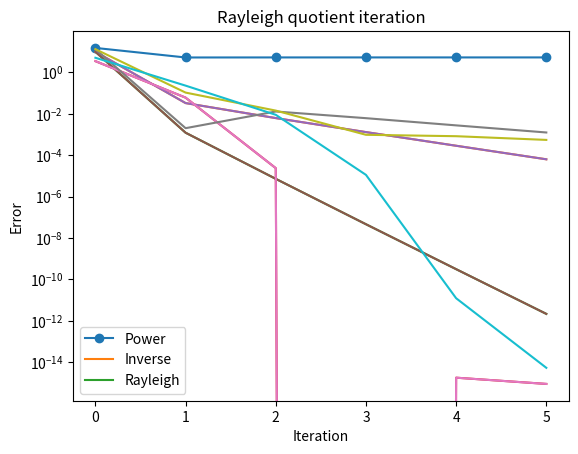

Recreate this plot in Python.
import numpy as np
%matplotlib inline
import matplotlib.pyplot as plt

def power_iteration(A,v0,niter=5):
    v = v0
    vv = [v0]
    ll = [np.dot(v0,np.dot(A,v0))]
    for k in range(niter):
        w = np.dot(A,v)
        v = w/np.linalg.norm(w)
        lamda = np.dot(v,np.dot(A,v))
        vv.append(v)
        ll.append(lamda)
    return ll, vv

def inverse_iteration(A,v0,mu,niter=5):
    v = v0
    I = np.eye(len(v0))
    vv = [v0]
    ll = [np.dot(v0,np.dot(A,v0))]
    for k in range(niter):
        w = np.linalg.solve(A-mu*I,v)
        v = w/np.linalg.norm(w)
        lamda = np.dot(v,np.dot(A,v))
        vv.append(v)
        ll.append(lamda)
    return ll, vv

def rayleigh_quotient_iteration(A,v0,niter=5):
    v = v0
    I = np.eye(len(v0))
    lamda = np.dot(v0,np.dot(A,v0))/np.linalg.norm(v0)
    vv = [v0]
    ll = [np.dot(v0,np.dot(A,v0))/np.linalg.norm(v0)]
    for k in range(niter):
        w = np.linalg.solve(A-lamda*I,v)
        v = w/np.linalg.norm(w)
        lamda = np.dot(v,np.dot(A,v))
        vv.append(v)
        ll.append(lamda)
    return ll, vv

A = np.array([[2.,1,1],[1,3,1],[1,1,4]])
print(A)
print(np.linalg.eigvals(A))
lam =(np.linalg.eigvals(A)[0])

ll, vv = power_iteration(A,np.ones(3))
plt.plot(range(len(ll)),ll,'-o')
plt.ylabel('Eigenvalue approximation')
plt.xlabel('Iteration');

plt.semilogy(np.abs(ll-lam))
plt.ylabel('Error'); plt.title('Power iteration')
plt.xlabel('Iteration');

mu=5
ll, vv = inverse_iteration(A,np.ones(3),mu)
plt.semilogy(np.abs(ll-lam))
plt.ylabel('Error'); plt.title('Inverse iteration')
plt.xlabel('Iteration');

ll, vv = rayleigh_quotient_iteration(A,np.ones(3))
plt.semilogy(np.abs(ll-lam))
plt.ylabel('Error'); plt.title('Rayleigh quotient iteration')
plt.xlabel('Iteration');

ll1, vv = power_iteration(A,np.ones(3))
ll2, vv = inverse_iteration(A,np.ones(3),mu)
ll3, vv = rayleigh_quotient_iteration(A,np.ones(3))
plt.semilogy(np.abs(ll1-lam))
plt.semilogy(np.abs(ll2-lam))
plt.semilogy(np.abs(ll3-lam))
plt.ylabel('Error'); plt.xlabel('Iteration')
plt.legend(['Power','Inverse','Rayleigh'],loc='best');

A = np.array([[2.,5.,1],[1,3,1],[1,1,4]])
print(A)
print(np.linalg.eigvals(A))
lam =(np.linalg.eigvals(A)[0])

ll1, vv = power_iteration(A,np.ones(3))
ll2, vv = inverse_iteration(A,np.ones(3),5.)
ll3, vv = rayleigh_quotient_iteration(A,np.ones(3))
plt.semilogy(np.abs(ll1-lam))
plt.semilogy(np.abs(ll2-lam))
plt.semilogy(np.abs(ll3-lam))
plt.ylabel('Error'); plt.xlabel('Iteration')
plt.legend(['Power','Inverse','Rayleigh'],loc='best');

A = np.array([[2.,1,1],[1,3,1],[1,1,4]])
#A = np.array([[2.,5.,1],[1,3,1],[1,1,4]])
print(A)
print(np.linalg.eigvals(A))

niter = 20
for i in range(niter):
    Q, R = np.linalg.qr(A)
    A = np.dot(R,Q)
print(A)

print(np.diag(A))